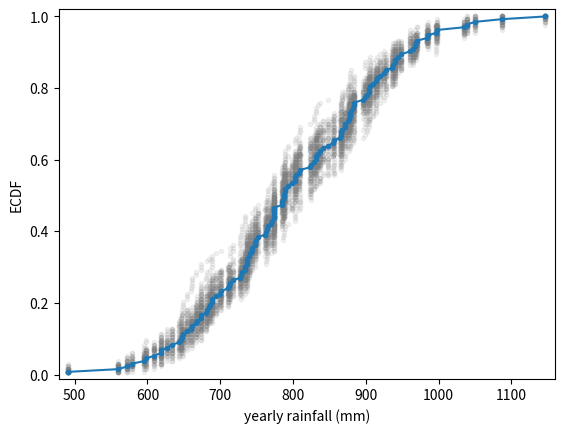

Python code for this plot:
import numpy as np
from numpy import array
import matplotlib.pyplot as plt


def ecdf(data):
    """Compute ECDF for a one-dimensional array of measurements."""

    # Number of data points: n
    n = len(data)

    # x-data for the ECDF: x
    x = np.sort(data)

    # y-data for the ECDF: y
    y = np.arange(1.0, 1.0+n) / n

    return x, y


rainfall = array([875.5, 648.2, 788.1, 940.3, 491.1, 743.5, 730.1,
                  686.5, 878.8, 865.6, 654.9, 831.5, 798.1, 681.8,
                  743.8, 689.1, 752.1, 837.2, 710.6, 749.2, 967.1,
                  701.2, 619., 747.6, 803.4, 645.6, 804.1, 787.4,
                  646.8, 997.1, 774., 734.5, 835., 840.7, 659.6,
                  828.3, 909.7, 856.9, 578.3, 904.2, 883.9, 740.1,
                  773.9, 741.4, 866.8, 871.1, 712.5, 919.2, 927.9,
                  809.4, 633.8, 626.8, 871.3, 774.3, 898.8, 789.6,
                  936.3, 765.4, 882.1, 681.1, 661.3, 847.9, 683.9,
                  985.7, 771.1, 736.6, 713.2, 774.5, 937.7, 694.5,
                  598.2, 983.8, 700.2, 901.3, 733.5, 964.4, 609.3,
                  1035.2, 718., 688.6, 736.8, 643.3, 1038.5, 969.,
                  802.7, 876.6, 944.7, 786.6, 770.4, 808.6, 761.3,
                  774.2, 559.3, 674.2, 883.6, 823.9, 960.4, 877.8,
                  940.6, 831.8, 906.2, 866.5, 674.1, 998.1, 789.3,
                  915., 737.1, 763., 666.7, 824.5, 913.8, 905.1,
                  667.8, 747.4, 784.7, 925.4, 880.2, 1086.9, 764.4,
                  1050.1, 595.2, 855.2, 726.9, 785.2, 948.8, 970.6,
                  896., 618.4, 572.4, 1146.4, 728.2, 864.2, 793.])

for _ in range(50):
    # Generate bootstrap sample: bs_sample
    bs_sample = np.random.choice(rainfall, size=len(rainfall))

    # Compute and plot ECDF from bootstrap sample
    x, y = ecdf(bs_sample)
    _ = plt.plot(x, y, marker='.', linestyle='none',
                 color='gray', alpha=0.1)

# Compute and plot ECDF from original data
x, y = ecdf(rainfall)
_ = plt.plot(x, y, marker='.')

# Make margins and label axes
plt.margins(0.02)
_ = plt.xlabel('yearly rainfall (mm)')
_ = plt.ylabel('ECDF')

# Show the plot
plt.show()
